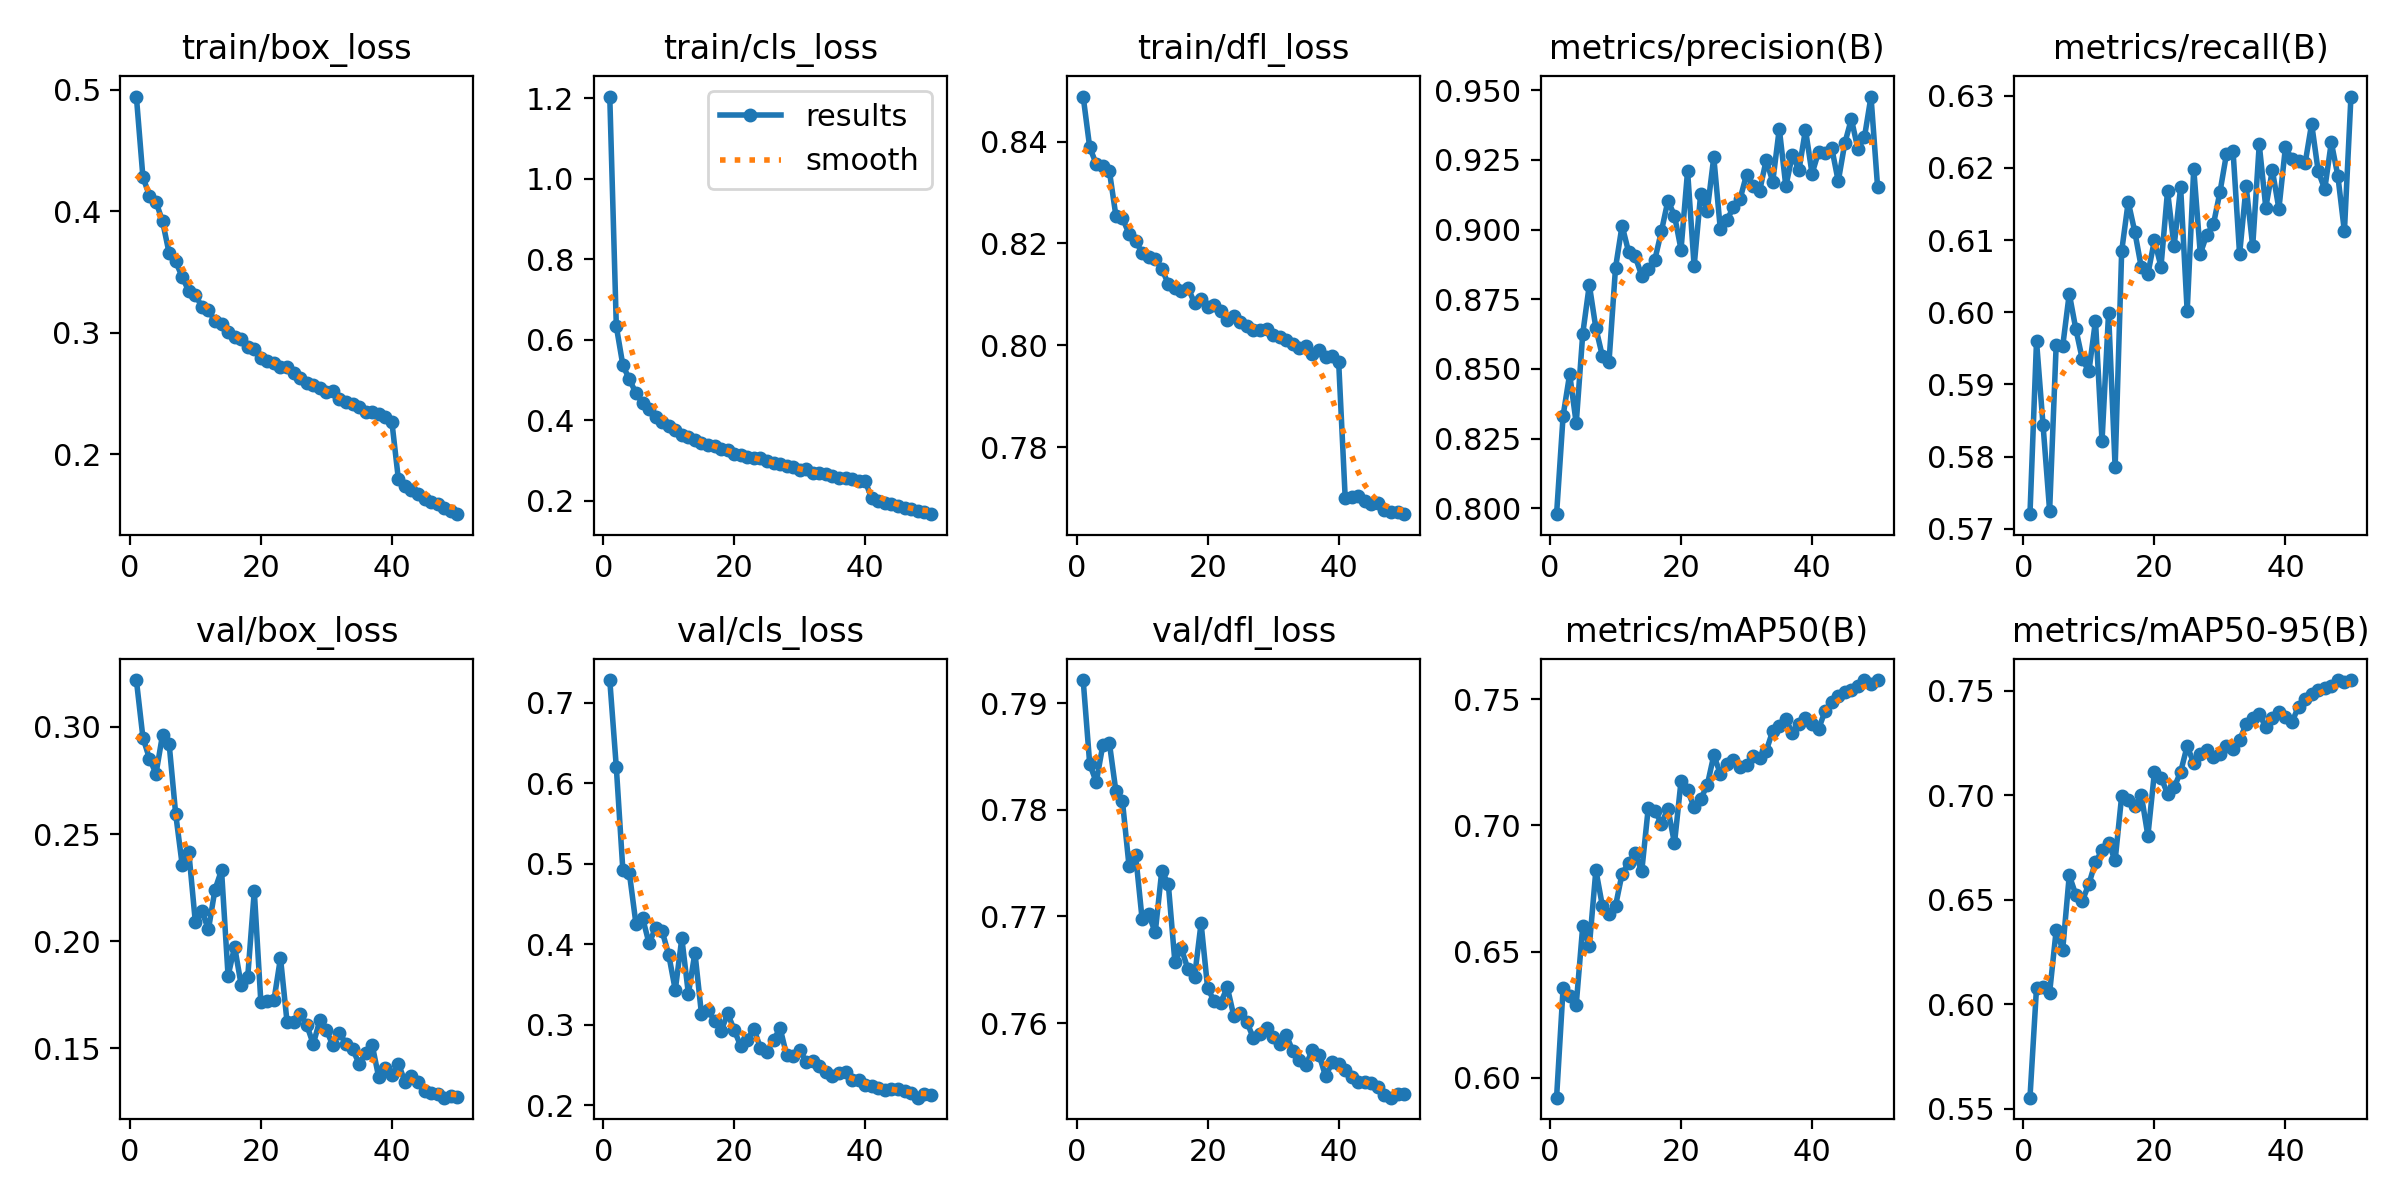

Values plotted in this chart, from the file beside it:
epoch, time, train/box_loss, train/cls_loss, train/dfl_loss, metrics/precision(B), metrics/recall(B), metrics/mAP50(B), metrics/mAP50-95(B), val/box_loss, val/cls_loss, val/dfl_loss, lr/pg0, lr/pg1, lr/pg2
1, 39.2, 0.4943, 1.204, 0.8488, 0.7979, 0.572, 0.5921, 0.5553, 0.3219, 0.7285, 0.7922, 0.0004748, 0.0004748, 0.0004748
2, 71.99, 0.4279, 0.6333, 0.8388, 0.8332, 0.596, 0.6356, 0.6079, 0.295, 0.6201, 0.7843, 0.0009323, 0.0009323, 0.0009323
3, 103.9, 0.4128, 0.5367, 0.8356, 0.8481, 0.5843, 0.6326, 0.6084, 0.2852, 0.4923, 0.7826, 0.001371, 0.001371, 0.001371
4, 135.5, 0.4075, 0.5014, 0.8352, 0.8305, 0.5725, 0.629, 0.6055, 0.2782, 0.4882, 0.7861, 0.001344, 0.001344, 0.001344
5, 168.3, 0.3916, 0.4675, 0.8342, 0.8627, 0.5954, 0.6603, 0.6354, 0.2965, 0.4255, 0.7863, 0.001316, 0.001316, 0.001316
6, 200.5, 0.3653, 0.4426, 0.8254, 0.8802, 0.5953, 0.652, 0.6262, 0.2921, 0.4333, 0.7817, 0.001288, 0.001288, 0.001288
7, 233, 0.3587, 0.427, 0.8249, 0.8646, 0.6026, 0.6823, 0.6617, 0.2594, 0.4012, 0.7808, 0.001259, 0.001259, 0.001259
8, 264.6, 0.3456, 0.4078, 0.8219, 0.8545, 0.5977, 0.668, 0.6523, 0.2354, 0.4209, 0.7747, 0.001231, 0.001231, 0.001231
9, 295.9, 0.3342, 0.3953, 0.8205, 0.8524, 0.5935, 0.665, 0.6494, 0.2418, 0.4163, 0.7758, 0.001203, 0.001203, 0.001203
10, 327.9, 0.3313, 0.3866, 0.8181, 0.8863, 0.5918, 0.6681, 0.6576, 0.2089, 0.3872, 0.7697, 0.001174, 0.001174, 0.001174
11, 360.6, 0.3211, 0.3767, 0.8173, 0.9014, 0.5988, 0.6809, 0.6679, 0.214, 0.3434, 0.7702, 0.001146, 0.001146, 0.001146
12, 392.5, 0.3185, 0.3624, 0.817, 0.8919, 0.5821, 0.6852, 0.6736, 0.2054, 0.4077, 0.7685, 0.001118, 0.001118, 0.001118
13, 424, 0.3093, 0.3594, 0.815, 0.8904, 0.5999, 0.6889, 0.677, 0.224, 0.3387, 0.7743, 0.001089, 0.001089, 0.001089
14, 455.5, 0.3068, 0.3499, 0.812, 0.8834, 0.5785, 0.6818, 0.6687, 0.2331, 0.3897, 0.773, 0.001061, 0.001061, 0.001061
15, 487.1, 0.3004, 0.3448, 0.8113, 0.8858, 0.6085, 0.707, 0.6997, 0.1837, 0.3135, 0.7657, 0.001033, 0.001033, 0.001033
16, 519.5, 0.2968, 0.3388, 0.8107, 0.8891, 0.6153, 0.7058, 0.6976, 0.1974, 0.318, 0.767, 0.001005, 0.001005, 0.001005
17, 552, 0.2945, 0.3355, 0.8113, 0.8993, 0.6111, 0.7008, 0.6949, 0.1794, 0.3054, 0.765, 0.0009763, 0.0009763, 0.0009763
18, 583.9, 0.2879, 0.3298, 0.8083, 0.9104, 0.6062, 0.7066, 0.7, 0.1833, 0.2926, 0.7643, 0.000948, 0.000948, 0.000948
19, 615.5, 0.2863, 0.3264, 0.8091, 0.905, 0.6053, 0.6929, 0.6806, 0.2233, 0.3143, 0.7694, 0.0009197, 0.0009197, 0.0009197
20, 647.2, 0.2794, 0.3167, 0.8075, 0.8928, 0.61, 0.7176, 0.7109, 0.1717, 0.2936, 0.7633, 0.0008914, 0.0008914, 0.0008914
21, 679.5, 0.2767, 0.3146, 0.8079, 0.921, 0.6063, 0.7139, 0.7084, 0.1721, 0.2735, 0.762, 0.0008631, 0.0008631, 0.0008631
22, 712.2, 0.2748, 0.3078, 0.8068, 0.8868, 0.6168, 0.7072, 0.7007, 0.1723, 0.2818, 0.7619, 0.0008348, 0.0008348, 0.0008348
23, 744, 0.2717, 0.3053, 0.805, 0.9128, 0.6091, 0.7105, 0.7037, 0.1922, 0.2954, 0.7634, 0.0008065, 0.0008065, 0.0008065
24, 775.7, 0.2713, 0.3057, 0.8058, 0.9067, 0.6173, 0.7159, 0.711, 0.1622, 0.2713, 0.7607, 0.0007782, 0.0007782, 0.0007782
25, 807.1, 0.2664, 0.2986, 0.8046, 0.9259, 0.6001, 0.7278, 0.7235, 0.162, 0.2669, 0.761, 0.0007499, 0.0007499, 0.0007499
26, 838.8, 0.263, 0.2932, 0.8038, 0.9001, 0.6199, 0.7206, 0.7152, 0.166, 0.2811, 0.7601, 0.0007216, 0.0007216, 0.0007216
27, 871.1, 0.2581, 0.2918, 0.8029, 0.9033, 0.6081, 0.7243, 0.7195, 0.1609, 0.2961, 0.7586, 0.0006934, 0.0006934, 0.0006934
28, 903.6, 0.2572, 0.2859, 0.803, 0.9081, 0.6108, 0.726, 0.7214, 0.1519, 0.2625, 0.759, 0.0006651, 0.0006651, 0.0006651
29, 935.6, 0.2545, 0.2836, 0.8032, 0.9108, 0.6122, 0.7231, 0.7181, 0.1629, 0.2616, 0.7595, 0.0006368, 0.0006368, 0.0006368
30, 967.2, 0.2512, 0.2769, 0.802, 0.9197, 0.6166, 0.7239, 0.7194, 0.1585, 0.2691, 0.7587, 0.0006085, 0.0006085, 0.0006085
31, 998.9, 0.2518, 0.2792, 0.8015, 0.9158, 0.6219, 0.7274, 0.7235, 0.1513, 0.2538, 0.7581, 0.0005802, 0.0005802, 0.0005802
32, 1031, 0.2455, 0.268, 0.8011, 0.9138, 0.6223, 0.7266, 0.7218, 0.1572, 0.255, 0.7589, 0.0005519, 0.0005519, 0.0005519
33, 1063, 0.2428, 0.2694, 0.8003, 0.925, 0.608, 0.7296, 0.7262, 0.1519, 0.2488, 0.7574, 0.0005236, 0.0005236, 0.0005236
34, 1096, 0.241, 0.2655, 0.7994, 0.9172, 0.6175, 0.7375, 0.734, 0.1496, 0.2414, 0.7565, 0.0004953, 0.0004953, 0.0004953
35, 1127, 0.2386, 0.2616, 0.7998, 0.9362, 0.6091, 0.7396, 0.7366, 0.1428, 0.2369, 0.7561, 0.000467, 0.000467, 0.000467
36, 1159, 0.2344, 0.2566, 0.7982, 0.9155, 0.6232, 0.7421, 0.7387, 0.1476, 0.2406, 0.7575, 0.0004387, 0.0004387, 0.0004387
37, 1191, 0.2348, 0.2577, 0.7991, 0.9268, 0.6145, 0.7367, 0.7326, 0.1515, 0.2415, 0.7571, 0.0004104, 0.0004104, 0.0004104
38, 1223, 0.2331, 0.2531, 0.7977, 0.9213, 0.6197, 0.7401, 0.737, 0.1363, 0.2318, 0.755, 0.0003821, 0.0003821, 0.0003821
39, 1256, 0.2309, 0.2498, 0.7978, 0.9358, 0.6143, 0.7424, 0.7395, 0.1408, 0.2318, 0.7563, 0.0003538, 0.0003538, 0.0003538
40, 1289, 0.2268, 0.2482, 0.7968, 0.92, 0.6229, 0.7403, 0.7375, 0.1373, 0.2249, 0.7561, 0.0003255, 0.0003255, 0.0003255
41, 1344, 0.1792, 0.2061, 0.7701, 0.9279, 0.6212, 0.7382, 0.7349, 0.1428, 0.2242, 0.7556, 0.0002972, 0.0002972, 0.0002972
42, 1375, 0.1737, 0.2006, 0.7702, 0.9274, 0.621, 0.7454, 0.7423, 0.1342, 0.2211, 0.7549, 0.0002689, 0.0002689, 0.0002689
43, 1407, 0.1707, 0.1959, 0.7705, 0.9294, 0.6206, 0.749, 0.7458, 0.1371, 0.2191, 0.7545, 0.0002406, 0.0002406, 0.0002406
44, 1439, 0.1673, 0.1909, 0.7695, 0.9173, 0.6261, 0.7512, 0.7483, 0.1344, 0.2207, 0.7544, 0.0002123, 0.0002123, 0.0002123
45, 1470, 0.1634, 0.1864, 0.7689, 0.931, 0.6195, 0.753, 0.7502, 0.1302, 0.2203, 0.7544, 0.0001841, 0.0001841, 0.0001841
46, 1501, 0.1607, 0.1823, 0.769, 0.9397, 0.617, 0.7536, 0.751, 0.1291, 0.2185, 0.754, 0.0001558, 0.0001558, 0.0001558
47, 1532, 0.1585, 0.1802, 0.7676, 0.9289, 0.6235, 0.7552, 0.7521, 0.1286, 0.2158, 0.7532, 0.0001275, 0.0001275, 0.0001275
48, 1563, 0.1557, 0.1756, 0.7673, 0.9331, 0.6189, 0.7576, 0.7548, 0.1269, 0.2096, 0.753, 9.91726e-05, 9.91726e-05, 9.91726e-05
49, 1595, 0.1532, 0.1723, 0.7673, 0.9477, 0.6112, 0.7562, 0.7539, 0.1278, 0.2145, 0.7533, 7.08784e-05, 7.08784e-05, 7.08784e-05
50, 1626, 0.1505, 0.1669, 0.7668, 0.9154, 0.6299, 0.7576, 0.755, 0.1271, 0.2133, 0.7533, 4.25842e-05, 4.25842e-05, 4.25842e-05
